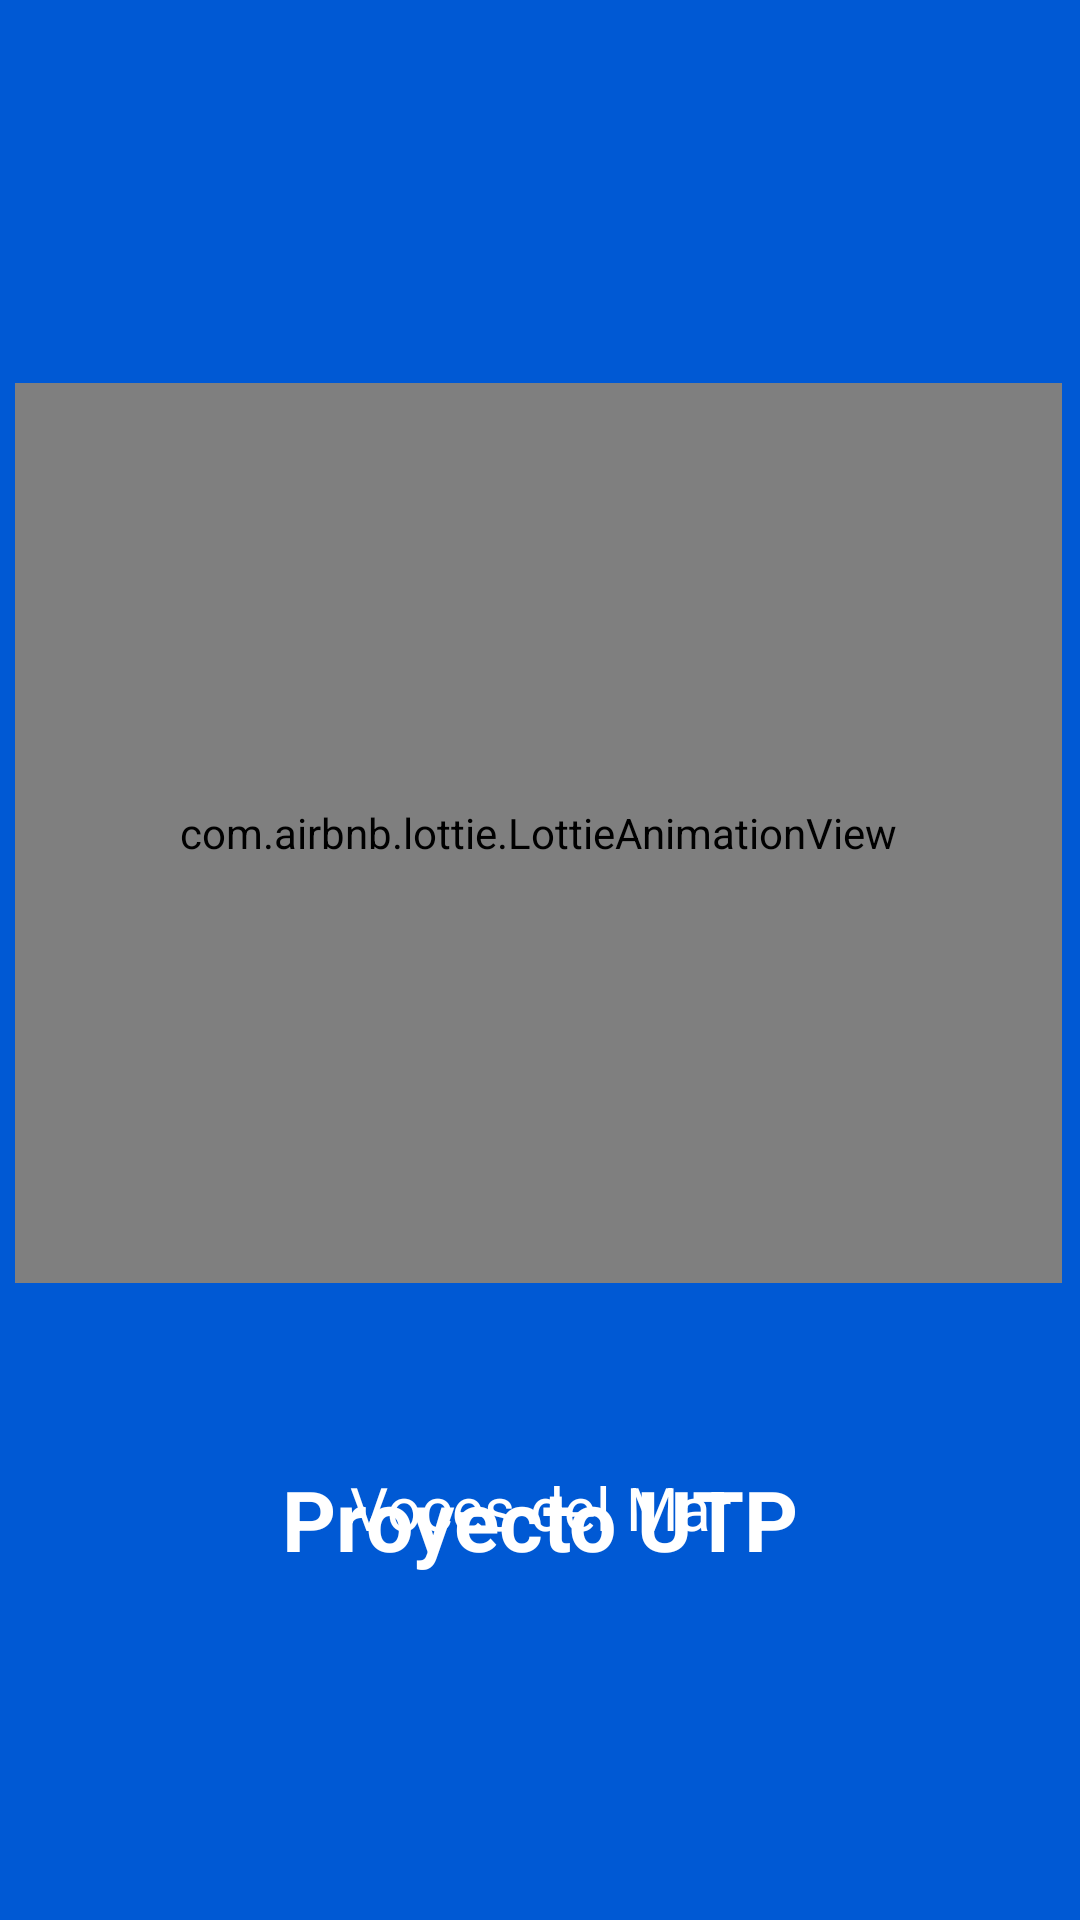

Reconstruct the res/layout file that produces this screen, plus the resources it refers to.
<!-- AndroidManifest.xml: application theme Theme.AppCompat.Light.NoActionBar -->
<!-- res/layout/activity_splashstar.xml -->
<?xml version="1.0" encoding="utf-8"?>
<androidx.constraintlayout.widget.ConstraintLayout xmlns:android="http://schemas.android.com/apk/res/android"
    xmlns:app="http://schemas.android.com/apk/res-auto"
    xmlns:tools="http://schemas.android.com/tools"
    android:layout_width="match_parent"
    android:layout_height="match_parent"
    android:background="@color/mar"
    tools:context=".Splash.SplashStar">

    <com.airbnb.lottie.LottieAnimationView
        android:id="@+id/animation_view"
        android:layout_width="match_parent"
        android:layout_height="300sp"
        android:layout_marginStart="5dp"
        android:layout_marginEnd="6dp"
        app:layout_constraintBottom_toBottomOf="parent"
        app:layout_constraintEnd_toEndOf="parent"
        app:layout_constraintHorizontal_bias="0.0"
        app:layout_constraintStart_toStartOf="parent"
        app:layout_constraintTop_toTopOf="parent"
        app:layout_constraintVertical_bias="0.375"
        app:lottie_autoPlay="true"
        app:lottie_loop="true"
        app:lottie_rawRes="@raw/moon" />

    <TextView
        android:id="@+id/textView7"
        android:layout_width="wrap_content"
        android:layout_height="wrap_content"
        android:layout_marginTop="60dp"
        android:text="@string/slashtitle"
        android:textColor="@color/white"
        android:textSize="28sp"
        android:textStyle="bold"
        app:layout_constraintEnd_toEndOf="parent"
        app:layout_constraintStart_toStartOf="parent"
        app:layout_constraintTop_toBottomOf="@+id/animation_view" />

    <TextView
        android:id="@+id/textView8"
        android:layout_width="wrap_content"
        android:layout_height="wrap_content"
        android:layout_marginBottom="124dp"
        android:text="@string/xsubtitle"
        android:textColor="@color/white"
        android:textSize="20sp"
        app:layout_constraintBottom_toBottomOf="parent"
        app:layout_constraintEnd_toEndOf="parent"
        app:layout_constraintStart_toStartOf="parent" />

    <ImageView
        android:id="@+id/imageView"
        android:layout_width="match_parent"
        android:layout_height="120dp"
        android:layout_marginStart="80dp"
        android:layout_marginTop="16dp"
        android:layout_marginEnd="80dp"
        app:layout_constraintEnd_toEndOf="parent"
        app:layout_constraintHorizontal_bias="0.0"
        app:layout_constraintStart_toStartOf="parent"
        app:layout_constraintTop_toTopOf="parent"
        app:srcCompat="@drawable/logo_utp" />

</androidx.constraintlayout.widget.ConstraintLayout>
<!-- resources referenced by this layout -->
<resources>
  <color name="mar">#0059D4</color>
  <color name="white">#FFFFFFFF</color>
  <string name="slashtitle">Proyecto UTP</string>
  <string name="xsubtitle">Voces del Mar</string>
      //Splash Register
</resources>
